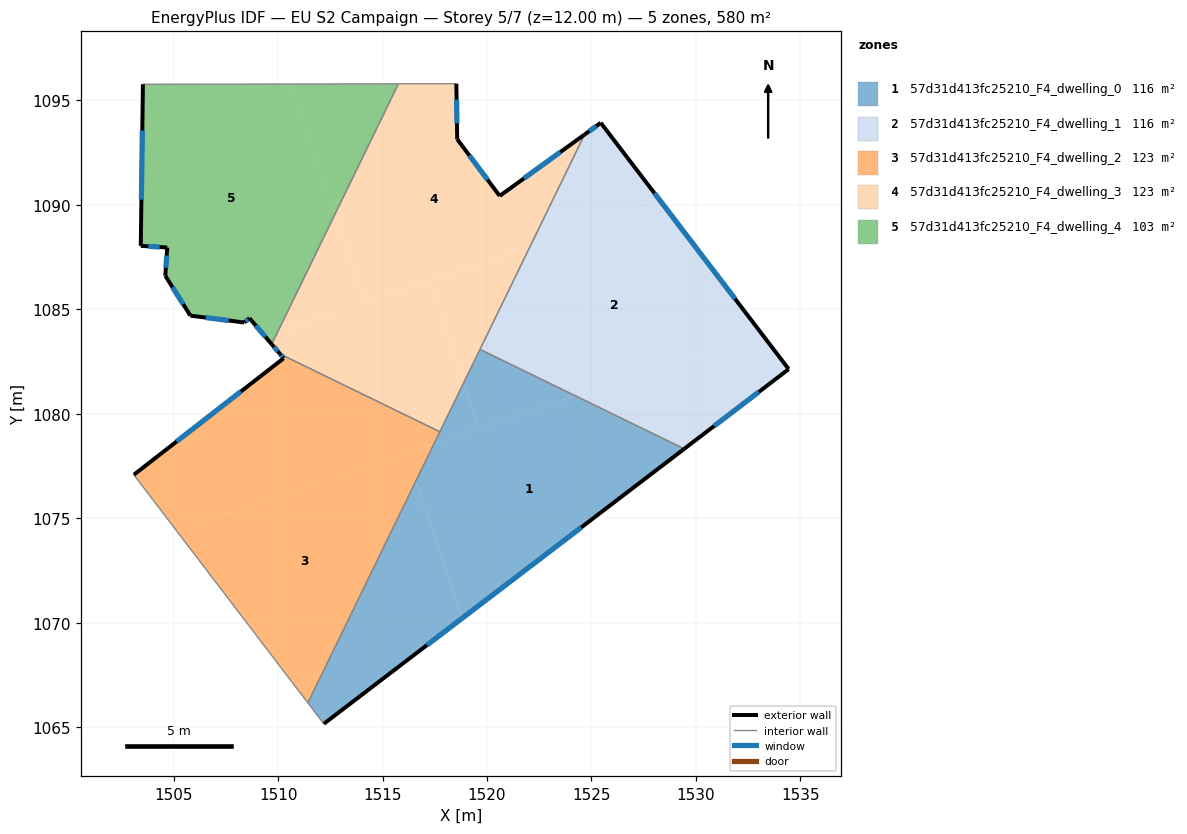
=== STOREY PLAN SPEC (per zone: floor XY polygon, exterior-wall plan segments, windows/doors) ===
zone 1: 57d31d413fc25210_F4_dwelling_0  (116.0 m²)
  floor: (1529.44, 1078.32) (1518.82, 1070.22) (1516.59, 1076.76) (1517.47, 1078.57) (1524.20, 1080.87)
  floor: (1516.59, 1076.76) (1518.82, 1070.22) (1512.19, 1065.16) (1511.42, 1066.16)
  floor: (1524.20, 1080.87) (1519.61, 1079.30) (1518.87, 1081.46) (1519.66, 1083.08)
  floor: (1518.87, 1081.46) (1519.61, 1079.30) (1517.47, 1078.57)
  exterior wall: (1512.19, 1065.16) – (1529.44, 1078.32)  [21.7 m]
    window: (1517.12, 1068.92) – (1524.51, 1074.56)  [12.0 m²]
  interior walls: 4
zone 2: 57d31d413fc25210_F4_dwelling_1  (116.0 m²)
  floor: (1528.34, 1090.14) (1533.09, 1083.91) (1524.20, 1080.87) (1519.66, 1083.08) (1522.05, 1087.99)
  floor: (1525.45, 1093.93) (1528.34, 1090.14) (1522.05, 1087.99) (1524.67, 1093.37)
  floor: (1533.09, 1083.91) (1534.44, 1082.14) (1529.44, 1078.32) (1524.20, 1080.87)
  exterior wall: (1534.44, 1082.14) – (1525.45, 1093.93)  [14.8 m]
    window: (1531.87, 1085.51) – (1528.02, 1090.56)  [8.2 m²]
  exterior wall: (1529.44, 1078.32) – (1534.44, 1082.14)  [6.3 m]
    window: (1530.87, 1079.41) – (1533.01, 1081.05)  [3.5 m²]
  exterior wall: (1525.45, 1093.93) – (1524.67, 1093.37)  [1.0 m]
    window: (1525.23, 1093.77) – (1524.89, 1093.53)  [0.5 m²]
  interior walls: 2
zone 3: 57d31d413fc25210_F4_dwelling_2  (122.5 m²)
  floor: (1516.12, 1078.12) (1516.59, 1076.76) (1511.42, 1066.16) (1505.16, 1074.37)
  floor: (1517.74, 1079.14) (1517.47, 1078.57) (1505.16, 1074.37) (1503.09, 1077.08) (1510.27, 1082.66) (1510.09, 1082.86)
  floor: (1517.47, 1078.57) (1516.59, 1076.76) (1516.12, 1078.12)
  exterior wall: (1510.27, 1082.66) – (1503.09, 1077.08)  [9.1 m]
    window: (1508.22, 1081.07) – (1505.14, 1078.67)  [5.0 m²]
  exterior wall: (1510.09, 1082.86) – (1510.27, 1082.66)  [0.3 m]
    window: (1510.14, 1082.80) – (1510.22, 1082.72)  [0.1 m²]
  interior walls: 3
zone 4: 57d31d413fc25210_F4_dwelling_3  (122.5 m²)
  floor: (1524.67, 1093.37) (1522.05, 1087.99) (1514.16, 1085.30) (1512.72, 1089.54) (1515.76, 1095.80) (1518.53, 1095.80) (1518.57, 1093.14) (1520.61, 1090.43)
  floor: (1522.05, 1087.99) (1518.87, 1081.46) (1517.21, 1086.34)
  floor: (1512.72, 1089.54) (1514.16, 1085.30) (1509.95, 1083.86)
  floor: (1517.21, 1086.34) (1518.87, 1081.46) (1517.74, 1079.14) (1510.09, 1082.86) (1509.69, 1083.33) (1509.95, 1083.86)
  exterior wall: (1520.61, 1090.43) – (1518.57, 1093.14)  [3.4 m]
    window: (1520.03, 1091.20) – (1519.15, 1092.37)  [1.9 m²]
  exterior wall: (1524.67, 1093.37) – (1520.61, 1090.43)  [5.0 m]
    window: (1523.51, 1092.53) – (1521.77, 1091.27)  [2.8 m²]
  exterior wall: (1509.69, 1083.33) – (1510.09, 1082.86)  [0.6 m]
    window: (1509.81, 1083.20) – (1509.98, 1083.00)  [0.3 m²]
  exterior wall: (1518.57, 1093.14) – (1518.53, 1095.80)  [2.7 m]
    window: (1518.56, 1093.90) – (1518.54, 1095.04)  [1.5 m²]
  interior walls: 5
zone 5: 57d31d413fc25210_F4_dwelling_4  (103.0 m²)
  floor: (1510.58, 1095.79) (1512.72, 1089.54) (1509.95, 1083.86) (1509.40, 1083.68) (1508.63, 1084.58) (1508.37, 1084.37) (1505.80, 1084.70) (1504.60, 1086.61) (1504.69, 1087.96) (1503.42, 1088.04) (1503.53, 1095.78)
  floor: (1515.76, 1095.80) (1512.72, 1089.54) (1510.58, 1095.79)
  floor: (1509.95, 1083.86) (1509.69, 1083.33) (1509.40, 1083.68)
  exterior wall: (1504.60, 1086.61) – (1505.80, 1084.70)  [2.3 m]
    window: (1504.94, 1086.06) – (1505.46, 1085.24)  [1.2 m²]
  exterior wall: (1504.69, 1087.96) – (1504.60, 1086.61)  [1.4 m]
    window: (1504.67, 1087.57) – (1504.63, 1086.99)  [0.7 m²]
  exterior wall: (1503.42, 1088.04) – (1504.69, 1087.96)  [1.3 m]
    window: (1503.79, 1088.02) – (1504.33, 1087.98)  [0.7 m²]
  exterior wall: (1503.53, 1095.78) – (1503.42, 1088.04)  [7.7 m]
    window: (1503.50, 1093.57) – (1503.45, 1090.25)  [4.3 m²]
  exterior wall: (1508.63, 1084.58) – (1509.69, 1083.33)  [1.6 m]
    window: (1508.93, 1084.22) – (1509.39, 1083.69)  [0.9 m²]
  exterior wall: (1508.37, 1084.37) – (1508.63, 1084.58)  [0.3 m]
    window: (1508.44, 1084.43) – (1508.56, 1084.52)  [0.2 m²]
  exterior wall: (1505.80, 1084.70) – (1508.37, 1084.37)  [2.6 m]
    window: (1506.53, 1084.61) – (1507.64, 1084.46)  [1.4 m²]
  interior walls: 2

=== DERIVED (storey summary) ===
Building: EU S2 Campaign
Storey: 5 of 7  (floor level z = 12.00 m)
Storey gross floor area: 580.1 m²
Zones on this storey: 5
  - 57d31d413fc25210_F4_dwelling_0: floor 116.0 m²; exterior wall 21.7 m (65.1 m²); 1 window(s) 12.0 m²; WWR 18.4%
  - 57d31d413fc25210_F4_dwelling_1: floor 116.0 m²; exterior wall 22.1 m (66.2 m²); 3 window(s) 12.2 m²; WWR 18.4%
  - 57d31d413fc25210_F4_dwelling_2: floor 122.5 m²; exterior wall 9.4 m (28.1 m²); 2 window(s) 5.2 m²; WWR 18.4%
  - 57d31d413fc25210_F4_dwelling_3: floor 122.5 m²; exterior wall 11.7 m (35.0 m²); 4 window(s) 6.4 m²; WWR 18.4%
  - 57d31d413fc25210_F4_dwelling_4: floor 103.0 m²; exterior wall 17.2 m (51.5 m²); 7 window(s) 9.5 m²; WWR 18.4%
Zone adjacency (shared interzone walls):
  - 57d31d413fc25210_F4_dwelling_0 ↔ 57d31d413fc25210_F4_dwelling_1
  - 57d31d413fc25210_F4_dwelling_0 ↔ 57d31d413fc25210_F4_dwelling_2
  - 57d31d413fc25210_F4_dwelling_0 ↔ 57d31d413fc25210_F4_dwelling_3
  - 57d31d413fc25210_F4_dwelling_1 ↔ 57d31d413fc25210_F4_dwelling_3
  - 57d31d413fc25210_F4_dwelling_2 ↔ 57d31d413fc25210_F4_dwelling_3
  - 57d31d413fc25210_F4_dwelling_3 ↔ 57d31d413fc25210_F4_dwelling_4